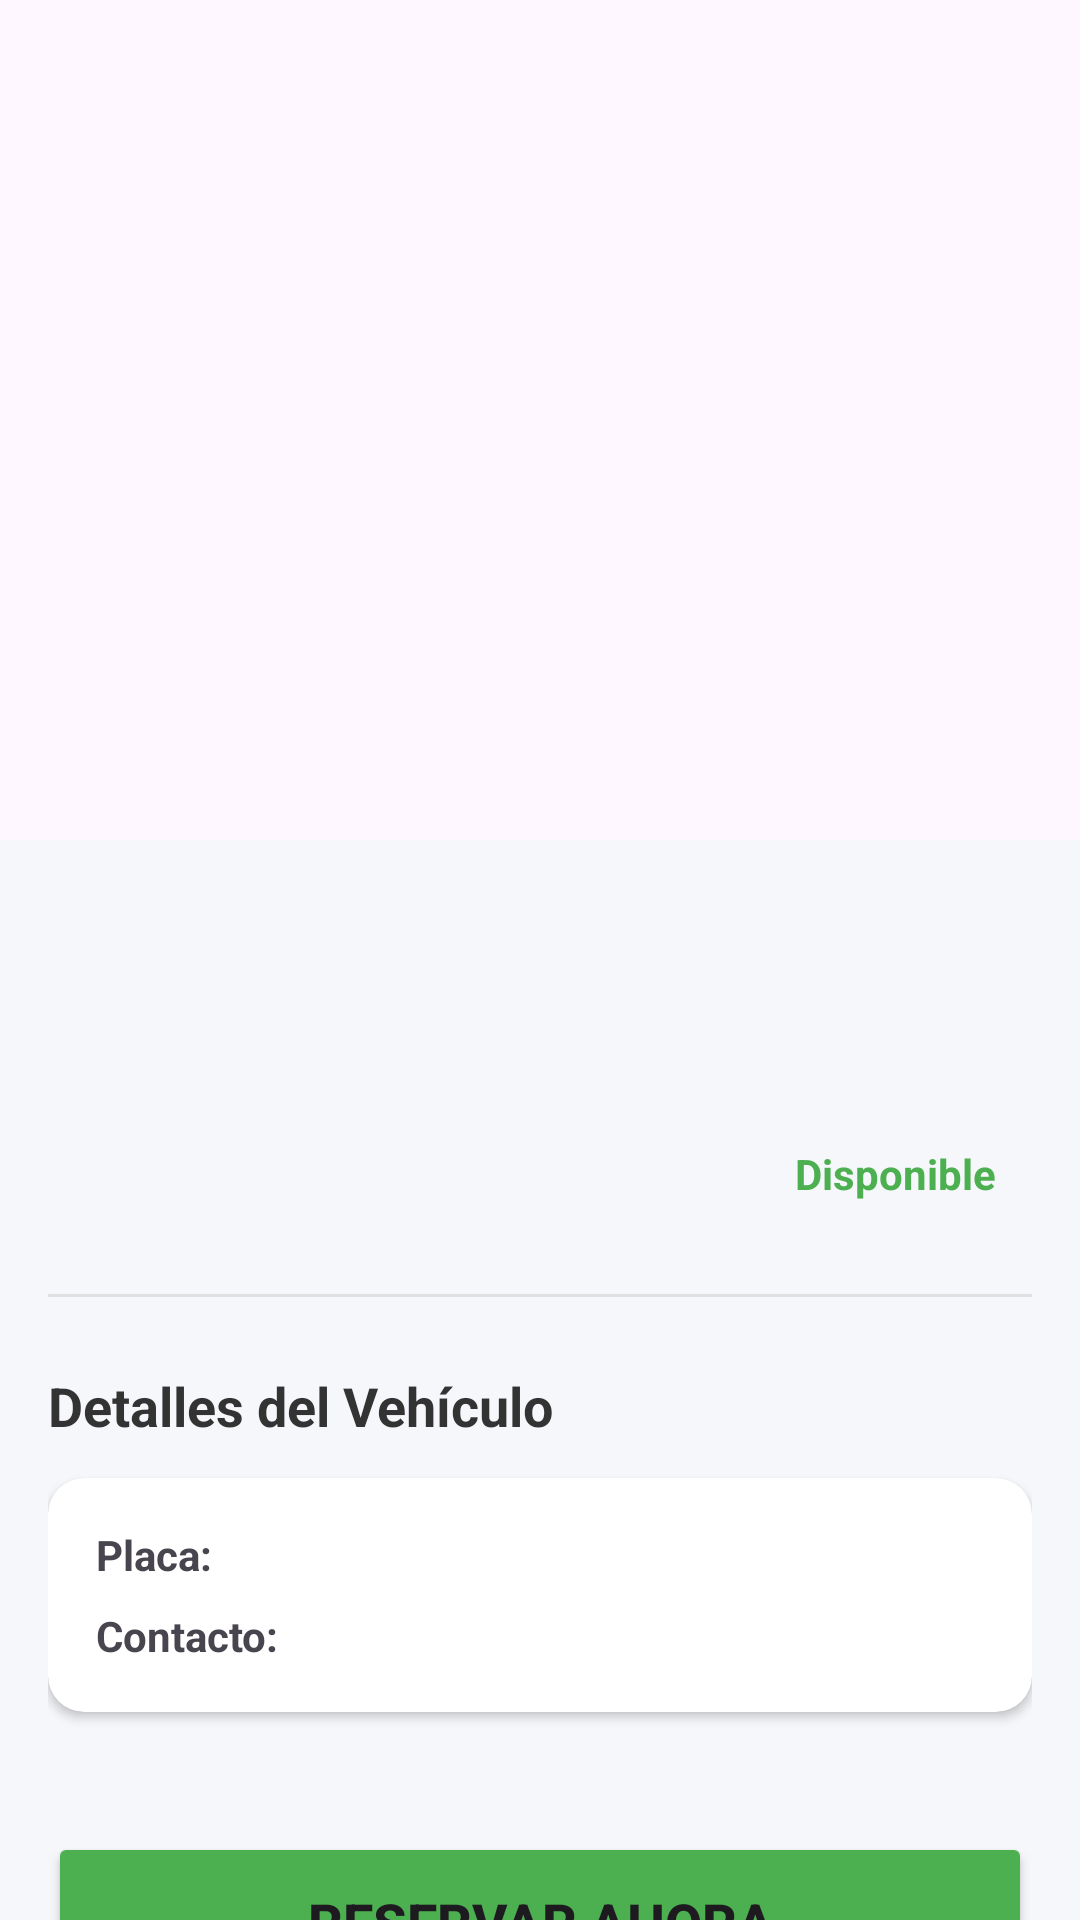

Here is an Android app screen rendered from its layout file. Give the layout XML and the strings, colors and styles it references.
<!-- AndroidManifest.xml: application theme Theme.AlquilerVehiculos -->
<!-- res/layout/activity_vehiculo_detail.xml -->
<?xml version="1.0" encoding="utf-8"?>
<androidx.coordinatorlayout.widget.CoordinatorLayout
    xmlns:android="http://schemas.android.com/apk/res/android"
    xmlns:app="http://schemas.android.com/apk/res-auto"
    xmlns:tools="http://schemas.android.com/tools"
    android:layout_width="match_parent"
    android:layout_height="match_parent"
    android:background="#F5F7FA">

    <com.google.android.material.appbar.AppBarLayout
        android:layout_width="match_parent"
        android:layout_height="280dp"
        android:theme="@style/ThemeOverlay.AppCompat.Dark.ActionBar">

        <com.google.android.material.appbar.CollapsingToolbarLayout
            android:layout_width="match_parent"
            android:layout_height="match_parent"
            app:contentScrim="?attr/colorPrimary"
            app:layout_scrollFlags="scroll|exitUntilCollapsed">

            <ImageView
                android:id="@+id/imageViewDetail"
                android:layout_width="match_parent"
                android:layout_height="match_parent"
                android:scaleType="centerCrop"
                android:contentDescription="Imagen del vehículo"
                app:layout_collapseMode="parallax"
                tools:src="@tools:sample/backgrounds/scenic" />

            <androidx.appcompat.widget.Toolbar
                android:id="@+id/toolbar"
                android:layout_width="match_parent"
                android:layout_height="?attr/actionBarSize"
                app:layout_collapseMode="pin" />

        </com.google.android.material.appbar.CollapsingToolbarLayout>
    </com.google.android.material.appbar.AppBarLayout>

    <androidx.core.widget.NestedScrollView
        android:layout_width="match_parent"
        android:layout_height="match_parent"
        app:layout_behavior="@string/appbar_scrolling_view_behavior">

        <LinearLayout
            android:layout_width="match_parent"
            android:layout_height="wrap_content"
            android:orientation="vertical"
            android:padding="16dp">

            <TextView
                android:id="@+id/textViewMarcaModeloDetail"
                android:layout_width="wrap_content"
                android:layout_height="wrap_content"
                android:textSize="28sp"
                android:textStyle="bold"
                android:textColor="#333333"
                tools:text="Toyota Corolla" />

            <TextView
                android:id="@+id/textViewAnioColorDetail"
                android:layout_width="wrap_content"
                android:layout_height="wrap_content"
                android:textSize="16sp"
                android:textColor="#757575"
                android:layout_marginTop="4dp"
                tools:text="2023 • Rojo • Sedan" />

            <LinearLayout
                android:layout_width="match_parent"
                android:layout_height="wrap_content"
                android:orientation="horizontal"
                android:layout_marginTop="16dp"
                android:gravity="center_vertical">

                <TextView
                    android:id="@+id/textViewPrecioDetail"
                    android:layout_width="0dp"
                    android:layout_height="wrap_content"
                    android:layout_weight="1"
                    android:textSize="24sp"
                    android:textStyle="bold"
                    android:textColor="#4CAF50"
                    tools:text="$50.00 / día" />

                <TextView
                    android:id="@+id/textViewEstadoDetail"
                    android:layout_width="wrap_content"
                    android:layout_height="wrap_content"
                    android:paddingHorizontal="12dp"
                    android:paddingVertical="6dp"
                    android:textStyle="bold"
                    android:textColor="#4CAF50"
                    android:text="Disponible"
                    tools:text="Disponible" />
            </LinearLayout>

            <View
                android:layout_width="match_parent"
                android:layout_height="1dp"
                android:background="#E0E0E0"
                android:layout_marginVertical="24dp"/>

            <TextView
                android:layout_width="wrap_content"
                android:layout_height="wrap_content"
                android:text="Detalles del Vehículo"
                android:textSize="18sp"
                android:textStyle="bold"
                android:textColor="#333333"
                android:layout_marginBottom="12dp"/>

            <androidx.cardview.widget.CardView
                android:layout_width="match_parent"
                android:layout_height="wrap_content"
                app:cardCornerRadius="12dp"
                app:cardElevation="2dp"
                app:contentPadding="16dp">

                <LinearLayout
                    android:layout_width="match_parent"
                    android:layout_height="wrap_content"
                    android:orientation="vertical">

                    <LinearLayout
                        android:layout_width="match_parent"
                        android:layout_height="wrap_content"
                        android:orientation="horizontal"
                        android:layout_marginBottom="8dp">
                        <TextView
                            android:text="Placa:"
                            android:textStyle="bold"
                            android:layout_width="100dp"
                            android:layout_height="wrap_content"/>
                        <TextView
                            android:id="@+id/textViewPlacaDetail"
                            android:layout_width="wrap_content"
                            android:layout_height="wrap_content"
                            tools:text="PCH-1234"/>
                    </LinearLayout>

                    <LinearLayout
                        android:layout_width="match_parent"
                        android:layout_height="wrap_content"
                        android:orientation="horizontal">
                        <TextView
                            android:text="Contacto:"
                            android:textStyle="bold"
                            android:layout_width="100dp"
                            android:layout_height="wrap_content"/>
                        <TextView
                            android:id="@+id/textViewContacto"
                            android:layout_width="wrap_content"
                            android:layout_height="wrap_content"
                            tools:text="0991234567"/>
                    </LinearLayout>
                </LinearLayout>
            </androidx.cardview.widget.CardView>

            <Button
                android:id="@+id/buttonReservar"
                android:layout_width="match_parent"
                android:layout_height="60dp"
                android:layout_marginTop="40dp"
                android:layout_marginBottom="24dp"
                android:text="Reservar Ahora"
                android:textSize="18sp"
                android:textStyle="bold"
                app:cornerRadius="12dp"
                android:backgroundTint="#4CAF50"/>

        </LinearLayout>
    </androidx.core.widget.NestedScrollView>

</androidx.coordinatorlayout.widget.CoordinatorLayout>
<!-- resources referenced by this layout -->
<resources>
  <style name="Theme.AlquilerVehiculos" parent="Base.Theme.AlquilerVehiculos" />
  <style name="Base.Theme.AlquilerVehiculos" parent="Theme.Material3.DayNight.NoActionBar">
          
          
      </style>
</resources>
